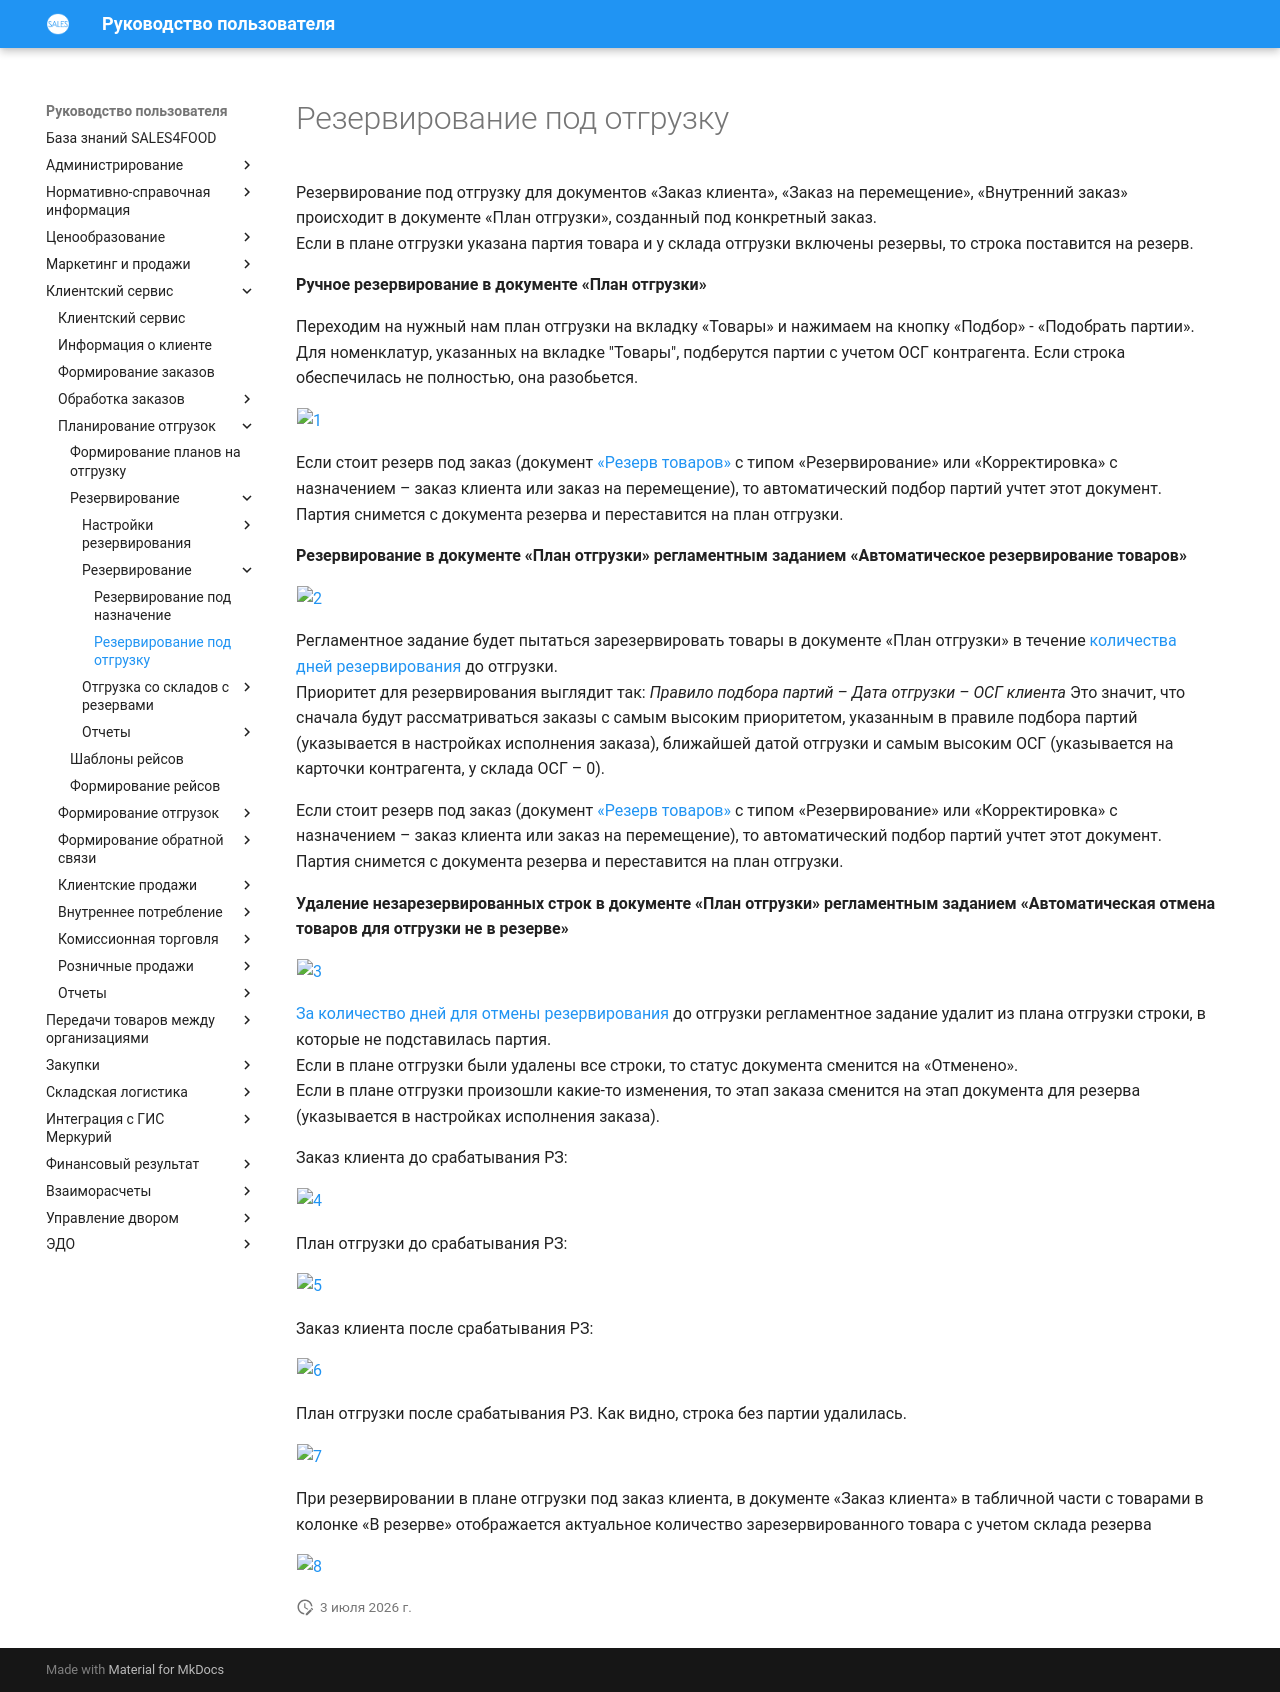

repository: Konstanta-it/sales4food · page: CustomerService/PlanningOfShipments/Reservation/ReservationProcess/ReservationForShipment/ReservationForShipment/index.html · generator: mkdocs

# Резервирование под отгрузку

Резервирование под отгрузку для документов «Заказ клиента», «Заказ на перемещение», «Внутренний заказ» происходит в документе «План отгрузки», созданный под конкретный заказ.  
Если в плане отгрузки указана партия товара и у склада отгрузки включены резервы, то строка поставится на резерв.  

**Ручное резервирование в документе «План отгрузки»**  

Переходим на нужный нам план отгрузки на вкладку «Товары» и нажимаем на кнопку «Подбор» - «Подобрать партии».   
Для номенклатур, указанных на вкладке "Товары", подберутся партии с учетом ОСГ контрагента. 
Если строка обеспечилась не полностью, она разобьется.   

[![1][1]][1]

Если стоит резерв под заказ (документ [«Резерв товаров»](../DocReservation/PreReservation.md) с типом «Резервирование» или «Корректировка» с назначением – заказ клиента или заказ на перемещение), то автоматический подбор партий учтет этот документ. Партия снимется с документа резерва и переставится на план отгрузки.

**Резервирование в документе «План отгрузки» регламентным заданием «Автоматическое резервирование товаров»**

[![2][2]][2]

Регламентное задание будет пытаться зарезервировать товары в документе «План отгрузки» в течение [количества дней резервирования](../../../Reservation/ReservationSettings/OrderSettings.md) до отгрузки.  
Приоритет для резервирования выглядит так: 
    *Правило подбора партий – Дата отгрузки – ОСГ клиента*
Это значит, что сначала будут рассматриваться заказы с самым высоким приоритетом, указанным в правиле подбора партий (указывается в настройках исполнения заказа), ближайшей датой отгрузки и самым высоким ОСГ (указывается на карточки контрагента, у склада ОСГ – 0).

Если стоит резерв под заказ (документ [«Резерв товаров»](../DocReservation/PreReservation.md) с типом «Резервирование» или «Корректировка» с назначением – заказ клиента или заказ на перемещение), то автоматический подбор партий учтет этот документ. Партия снимется с документа резерва и переставится на план отгрузки.

**Удаление незарезервированных строк в документе «План отгрузки» регламентным заданием «Автоматическая отмена товаров для отгрузки не в резерве»**

[![3][3]][3]

[За количество дней для отмены резервирования](../../../Reservation/ReservationSettings/OrderSettings.md) до отгрузки регламентное задание удалит из плана отгрузки строки, в которые не подставилась партия.   
Если в плане отгрузки были удалены все строки, то статус документа сменится на «Отменено».  
Если в плане отгрузки произошли какие-то изменения, то этап заказа сменится на этап документа для резерва (указывается в настройках исполнения заказа). 

Заказ клиента до срабатывания РЗ: 

[![4][4]][4]

План отгрузки до срабатывания РЗ:

[![5][5]][5]

Заказ клиента после срабатывания РЗ:

[![6][6]][6]

План отгрузки после срабатывания РЗ. Как видно, строка без партии удалилась.

[![7][7]][7]

При резервировании в плане отгрузки под заказ клиента, в документе «Заказ клиента» в табличной части с товарами в колонке «В резерве» отображается актуальное количество зарезервированного товара с учетом склада резерва

[![8][8]][8]

[1]: 1.png
[2]: 2.png
[3]: 3.png
[4]: 4.png
[5]: 5.png
[6]: 6.png
[7]: 7.png
[8]: 8.png
